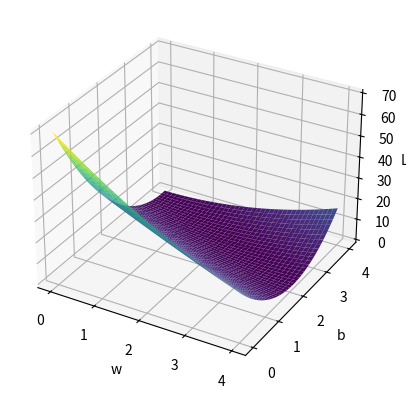

This figure's Python source:
import numpy as np
import matplotlib.pyplot as plt
from mpl_toolkits.mplot3d import Axes3D

# 这里设函数为y=3x+2
x_data = np.array([1.0, 2.0, 3.0])
y_data = np.array([5.0, 8.0, 11.0])

def forward(x, w, b):
    return x * w + b

def loss(x, y, w, b):
    y_pred = forward(x, w, b)
    return (y_pred - y) ** 2

W = np.arange(0.0, 4.1, 0.1)
B = np.arange(0.0, 4.1, 0.1)
w, b = np.meshgrid(W, B)

loss_values = np.zeros_like(w)

for i in range(len(W)):
    for j in range(len(B)):
        l_sum = 0
        for x_val, y_val in zip(x_data, y_data):
            loss_val = loss(x_val, y_val, W[i], B[j])
            l_sum += loss_val
        loss_values[i, j] = l_sum / 3

fig = plt.figure()
ax = fig.add_subplot(111, projection='3d')
ax.plot_surface(w, b, loss_values, cmap='viridis')

ax.set_xlabel('w')
ax.set_ylabel('b')
ax.set_zlabel('Loss')

plt.show()